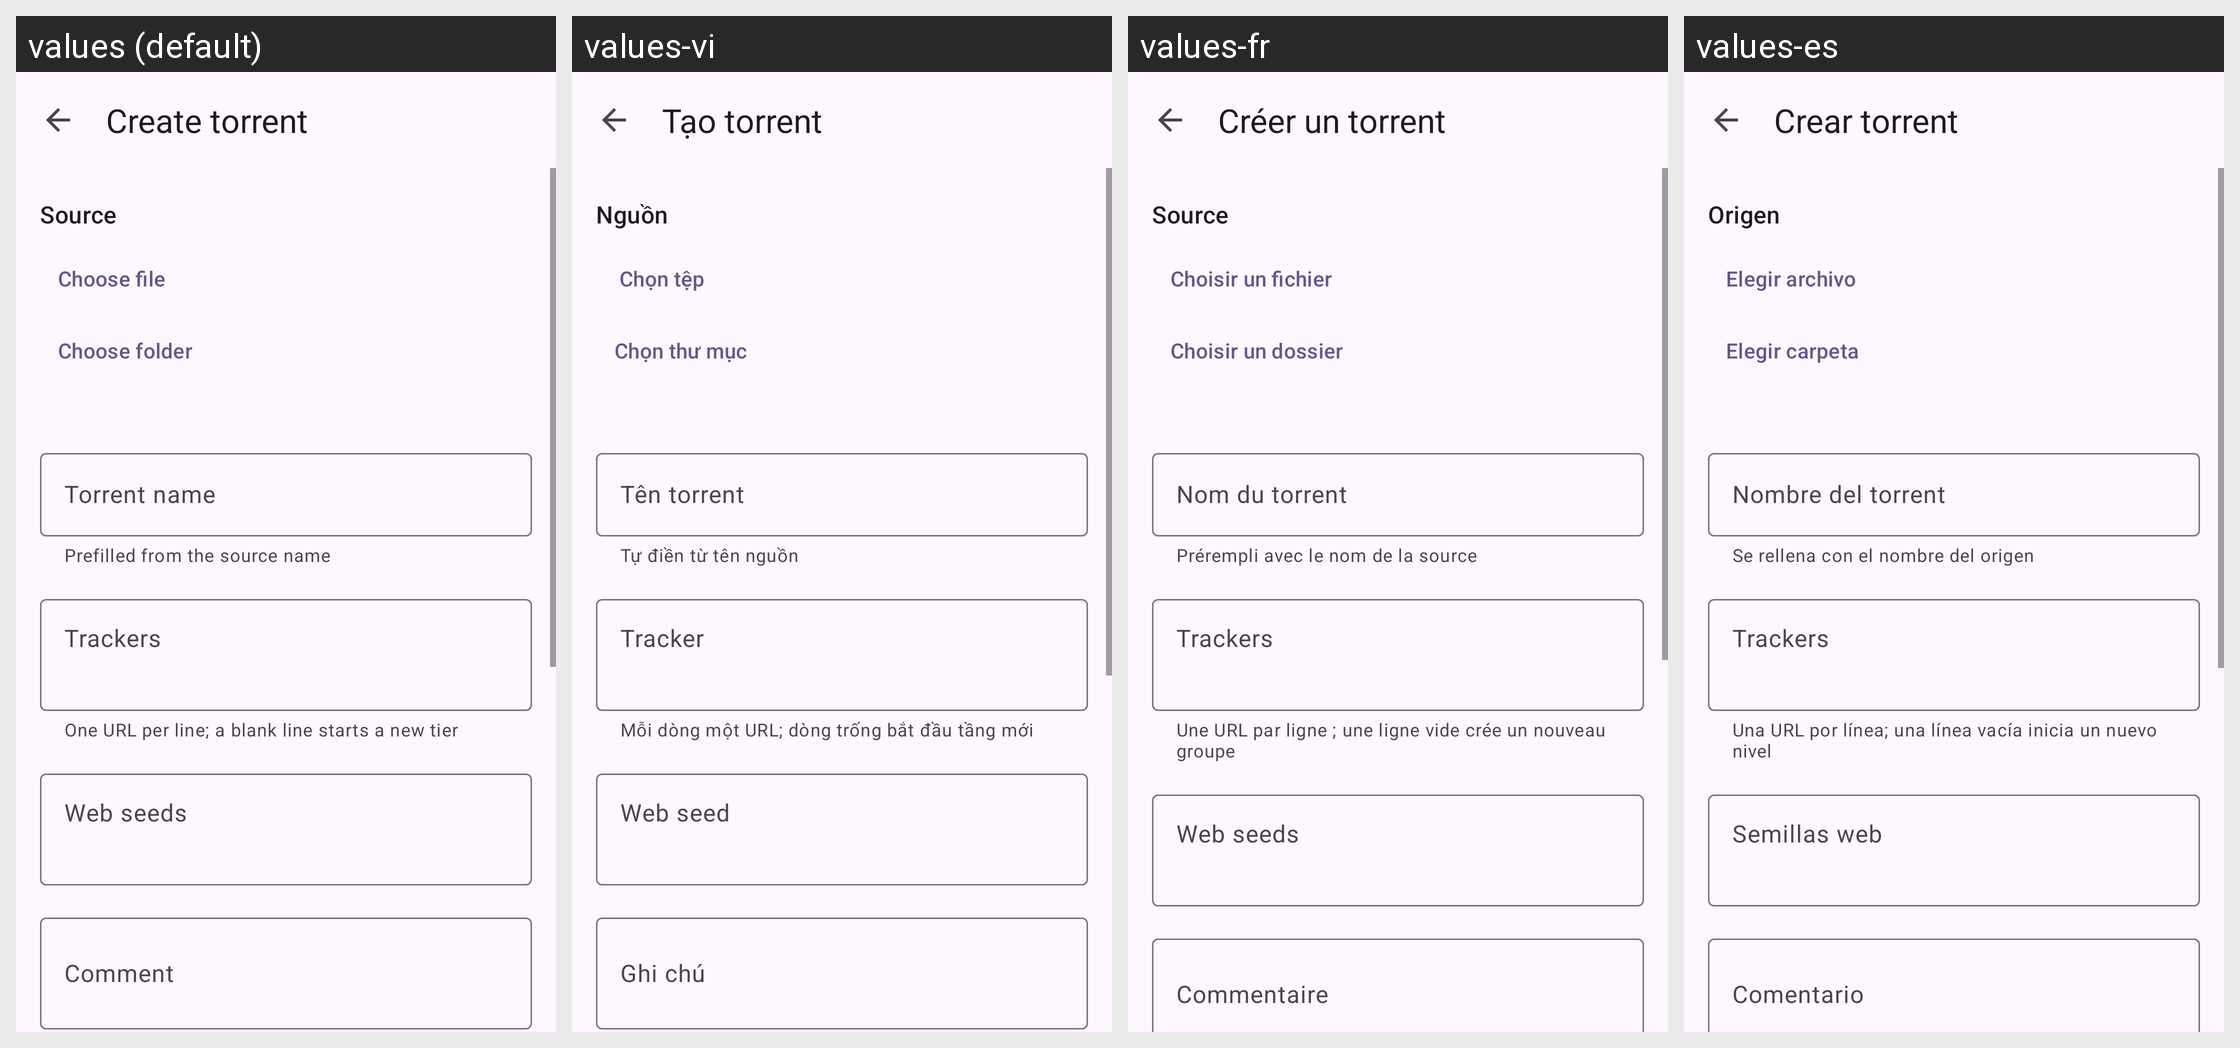

This grid shows one Android layout under several languages. Give, for every string resource on the screen, its name, the default text and each shown locale's text.
Android screen res/layout/activity_create_torrent.xml rendered under 4 locales, left to right: values (default), values-vi, values-fr, values-es. Device: Nexus 5 (rendered at 1080×1920; each locale shown at half size, 540×960, under a caption strip naming it); theme AppTheme.
Other locales in the repository, not shown: values-de, values-it, values-ja, values-ko, values-pt-rBR, values-ru, values-tr, values-zh-rCN, values-zh-rTW.
Strings drawn on this screen, with the default value and each locale's value (text and hints the layout hard-codes, and strings that could not be matched under every locale, appear in the picture but are not listed):

create_torrent_title
  values: Create torrent
  values-vi: Tạo torrent
  values-fr: Créer un torrent
  values-es: Crear torrent

create_torrent_source
  values: Source
  values-vi: Nguồn
  values-fr: Source
  values-es: Origen

create_torrent_pick_file
  values: Choose file
  values-vi: Chọn tệp
  values-fr: Choisir un fichier
  values-es: Elegir archivo

create_torrent_pick_folder
  values: Choose folder
  values-vi: Chọn thư mục
  values-fr: Choisir un dossier
  values-es: Elegir carpeta

create_torrent_name_hint
  values: Torrent name
  values-vi: Tên torrent
  values-fr: Nom du torrent
  values-es: Nombre del torrent

create_torrent_name_helper
  values: Prefilled from the source name
  values-vi: Tự điền từ tên nguồn
  values-fr: Prérempli avec le nom de la source
  values-es: Se rellena con el nombre del origen

create_torrent_trackers
  values: Trackers
  values-vi: Tracker
  values-fr: Trackers
  values-es: Trackers

create_torrent_trackers_helper
  values: One URL per line; a blank line starts a new tier
  values-vi: Mỗi dòng một URL; dòng trống bắt đầu tầng mới
  values-fr: Une URL par ligne ; une ligne vide crée un nouveau groupe
  values-es: Una URL por línea; una línea vacía inicia un nuevo nivel

create_torrent_web_seeds
  values: Web seeds
  values-vi: Web seed
  values-fr: Web seeds
  values-es: Semillas web

create_torrent_comment
  values: Comment
  values-vi: Ghi chú
  values-fr: Commentaire
  values-es: Comentario
